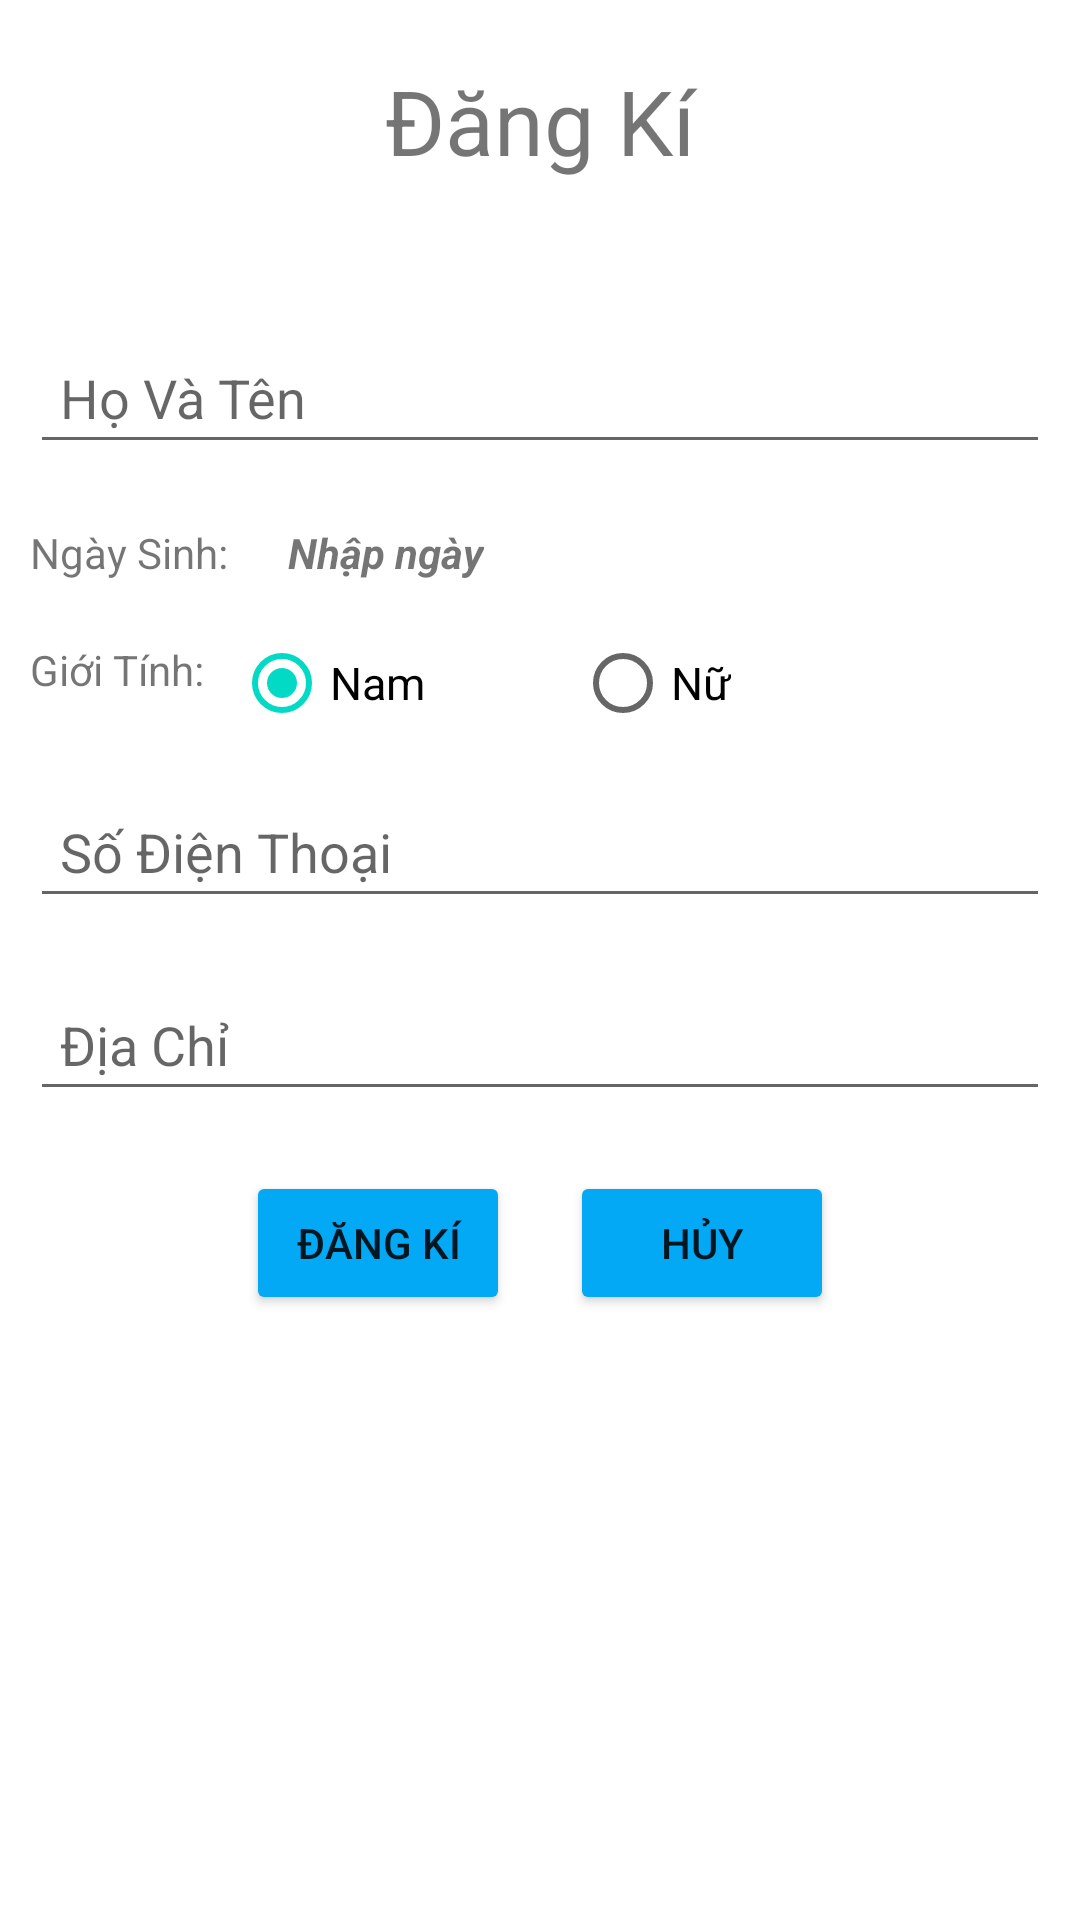

Here is an Android app screen rendered from its layout file. Give the layout XML and the strings, colors and styles it references.
<!-- AndroidManifest.xml: application theme Theme.DuAn1_Pro1121_Nhom3 -->
<!-- res/layout/activity_thong_tin.xml -->
<?xml version="1.0" encoding="utf-8"?>
<LinearLayout xmlns:android="http://schemas.android.com/apk/res/android"
    xmlns:app="http://schemas.android.com/apk/res-auto"
    xmlns:tools="http://schemas.android.com/tools"
    android:layout_width="match_parent"
    android:layout_height="match_parent"
    android:layout_marginTop="10dp"
    android:backgroundTint="#03A9F4"
    android:orientation="vertical"
    tools:context=".Login.Activity_ThongTin">


    <TextView
        android:layout_margin="20dp"
        android:layout_width="match_parent"
        android:layout_height="wrap_content"
        android:gravity="center"
        android:text="Đăng Kí"
        android:textSize="30dp" />
    <ScrollView
        android:layout_width="match_parent"
        android:layout_height="match_parent">
        <LinearLayout
            android:layout_width="match_parent"
            android:layout_height="match_parent"
            android:orientation="vertical"
            >
            <LinearLayout
                android:layout_width="match_parent"
                android:layout_height="wrap_content"
                android:layout_marginTop="20dp"
                android:orientation="vertical">

                <EditText
                    android:id="@+id/edHT_NV_Add"
                    android:layout_width="match_parent"
                    android:layout_height="wrap_content"
                    android:layout_margin="10dp"
                    android:hint="Họ Và Tên"
                    android:drawablePadding="12dp"
                    android:padding="10dp"
                    />

                <LinearLayout
                    android:layout_width="match_parent"
                    android:layout_height="wrap_content"
                    android:orientation="horizontal">

                    <TextView
                        android:layout_width="wrap_content"
                        android:layout_height="wrap_content"
                        android:layout_margin="10dp"
                        android:text="Ngày Sinh:" />

                    <TextView
                        android:id="@+id/tvNS_NV_Add"
                        android:layout_width="wrap_content"
                        android:layout_height="wrap_content"
                        android:layout_margin="10dp"
                        android:text="Nhập ngày"
                        android:textStyle="bold|italic"/>


                </LinearLayout>

                <LinearLayout
                    android:layout_width="match_parent"
                    android:layout_height="wrap_content"
                    android:orientation="horizontal">

                    <TextView
                        android:layout_width="wrap_content"
                        android:layout_height="wrap_content"
                        android:layout_margin="10dp"
                        android:text="Giới Tính:" />

                    <RadioGroup
                        android:id="@+id/rdGT_NV_Group_Add"
                        android:layout_width="300dp"
                        android:layout_height="wrap_content"
                        android:layout_gravity="center"
                        android:orientation="horizontal"
                        >

                        <RadioButton
                            android:id="@+id/rdGT_NV_Nam_Add"
                            android:layout_width="wrap_content"
                            android:layout_height="wrap_content"
                            android:backgroundTint="@color/white"
                            android:checked="true"
                            android:text="Nam"
                            android:textSize="15dp" />
                        <RadioButton
                            android:id="@+id/rdGT_NV_Nu_Add"
                            android:layout_height="wrap_content"
                            android:layout_width="wrap_content"
                            android:text="Nữ"
                            android:layout_marginLeft="50dp"
                            android:textSize="15dp"
                            android:backgroundTint="@color/white"
                            />
                    </RadioGroup>
                </LinearLayout>

                <EditText
                    android:id="@+id/edSDT_NV_Add"
                    android:layout_width="match_parent"
                    android:layout_height="wrap_content"
                    android:layout_margin="10dp"
                    android:hint="Số Điện Thoại"
                    android:drawablePadding="12dp"
                    android:padding="10dp"
                    />

                <EditText
                    android:id="@+id/edDC_NV_Add"
                    android:layout_width="match_parent"
                    android:layout_height="wrap_content"
                    android:layout_margin="10dp"
                    android:hint="Địa Chỉ"
                    android:drawablePadding="12dp"
                    android:padding="10dp"
                    />

            </LinearLayout>

            <LinearLayout
                android:layout_width="match_parent"
                android:layout_height="wrap_content"
                android:gravity="center"
                android:orientation="horizontal">

                <Button
                    android:backgroundTint="#03A9F4"
                    android:id="@+id/btnDangKiAdd"
                    android:layout_width="wrap_content"
                    android:layout_height="wrap_content"
                    android:layout_margin="10dp"
                    android:text="Đăng Kí" />
                <Button
                    android:backgroundTint="#03A9F4"
                    android:layout_height="wrap_content"
                    android:layout_width="wrap_content"
                    android:text="Hủy"
                    android:id="@+id/btnHuy_DK"
                    android:layout_margin="10dp"
                    />
            </LinearLayout>
        </LinearLayout>
    </ScrollView>


</LinearLayout>
<!-- resources referenced by this layout -->
<resources>
  <color name="white">#FFFFFFFF</color>
  <style name="Theme.DuAn1_Pro1121_Nhom3" parent="Theme.MaterialComponents.DayNight.NoActionBar">
          
          <item name="colorPrimary">@color/purple_500</item>
          <item name="colorPrimaryVariant">@color/purple_700</item>
          <item name="colorOnPrimary">@color/white</item>
          
          <item name="colorSecondary">@color/teal_200</item>
          <item name="colorSecondaryVariant">@color/teal_700</item>
          <item name="colorOnSecondary">@color/black</item>
          
          <item name="android:statusBarColor" tools:targetApi="l">?attr/colorPrimaryVariant</item>
          
      </style>
  <color name="purple_500">#FF6200EE</color>
  <color name="purple_700">#FF3700B3</color>
  <color name="teal_200">#FF03DAC5</color>
  <color name="teal_700">#FF018786</color>
  <color name="black">#FF000000</color>
</resources>
